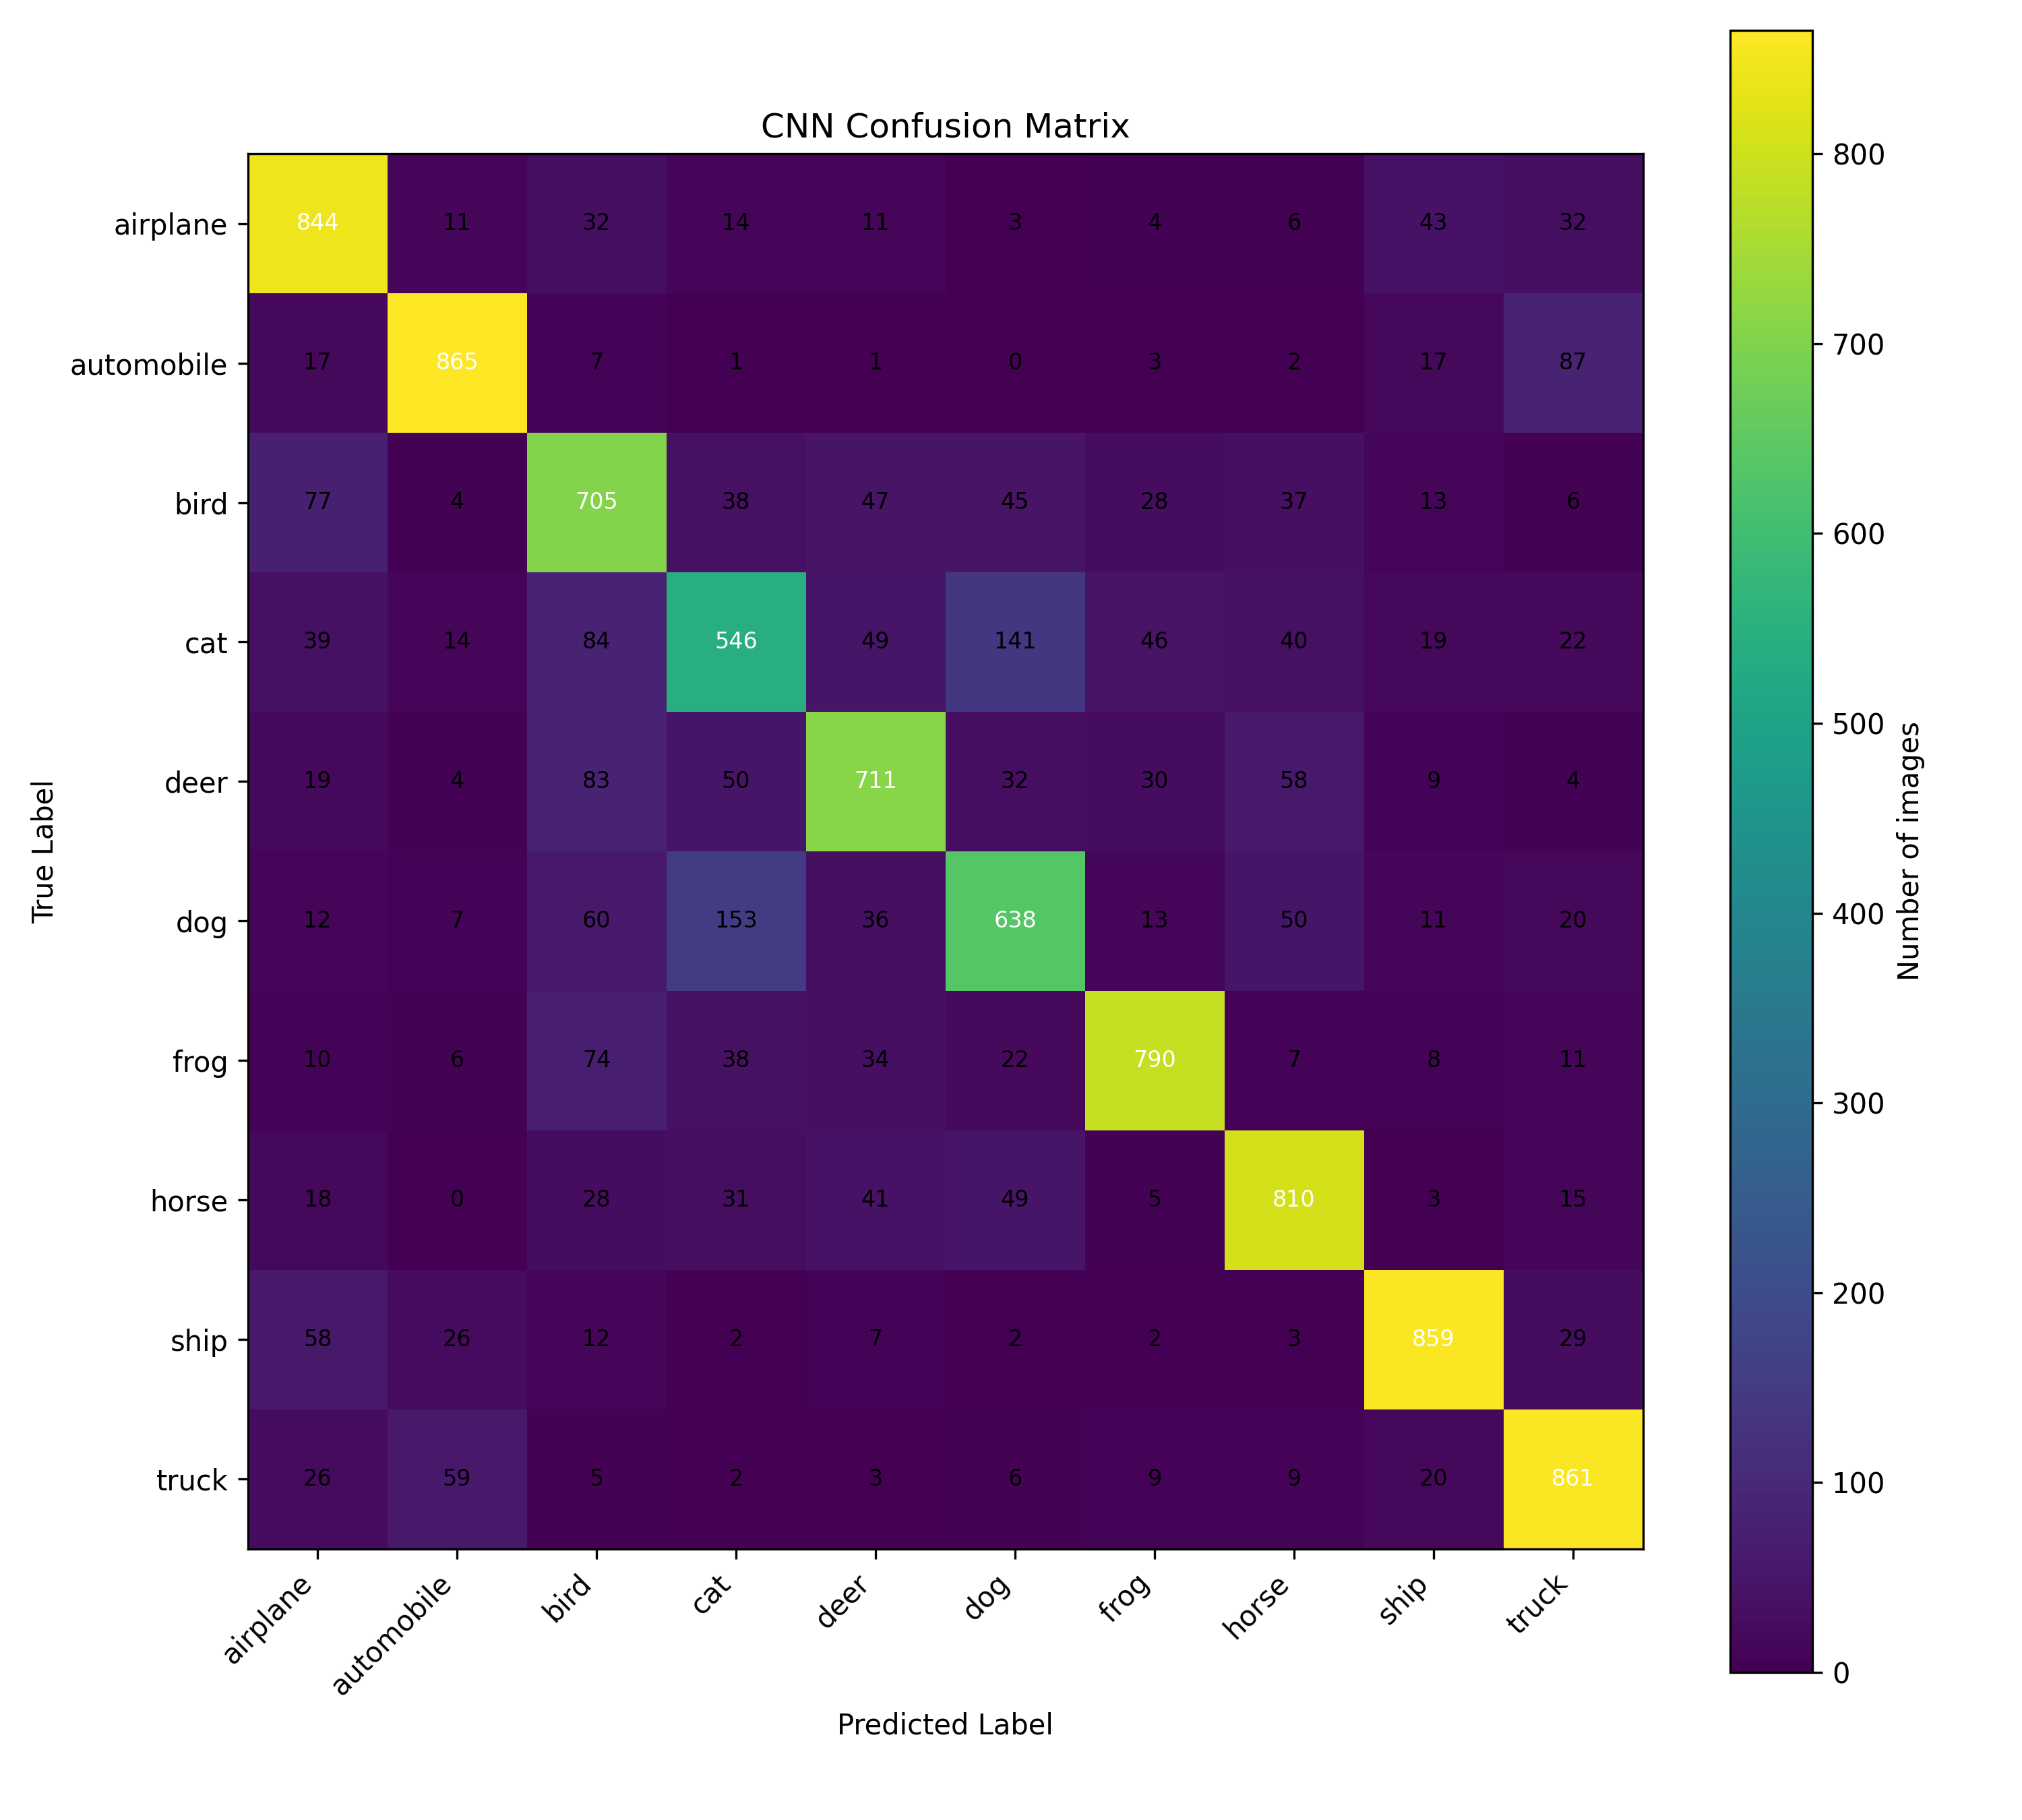

Source data for this figure (header and first rows):
, airplane, automobile, bird, cat, deer, dog, frog, horse, ship, truck
airplane, 844, 11, 32, 14, 11, 3, 4, 6, 43, 32
automobile, 17, 865, 7, 1, 1, 0, 3, 2, 17, 87
bird, 77, 4, 705, 38, 47, 45, 28, 37, 13, 6
cat, 39, 14, 84, 546, 49, 141, 46, 40, 19, 22
deer, 19, 4, 83, 50, 711, 32, 30, 58, 9, 4
dog, 12, 7, 60, 153, 36, 638, 13, 50, 11, 20
frog, 10, 6, 74, 38, 34, 22, 790, 7, 8, 11
horse, 18, 0, 28, 31, 41, 49, 5, 810, 3, 15
ship, 58, 26, 12, 2, 7, 2, 2, 3, 859, 29
truck, 26, 59, 5, 2, 3, 6, 9, 9, 20, 861
